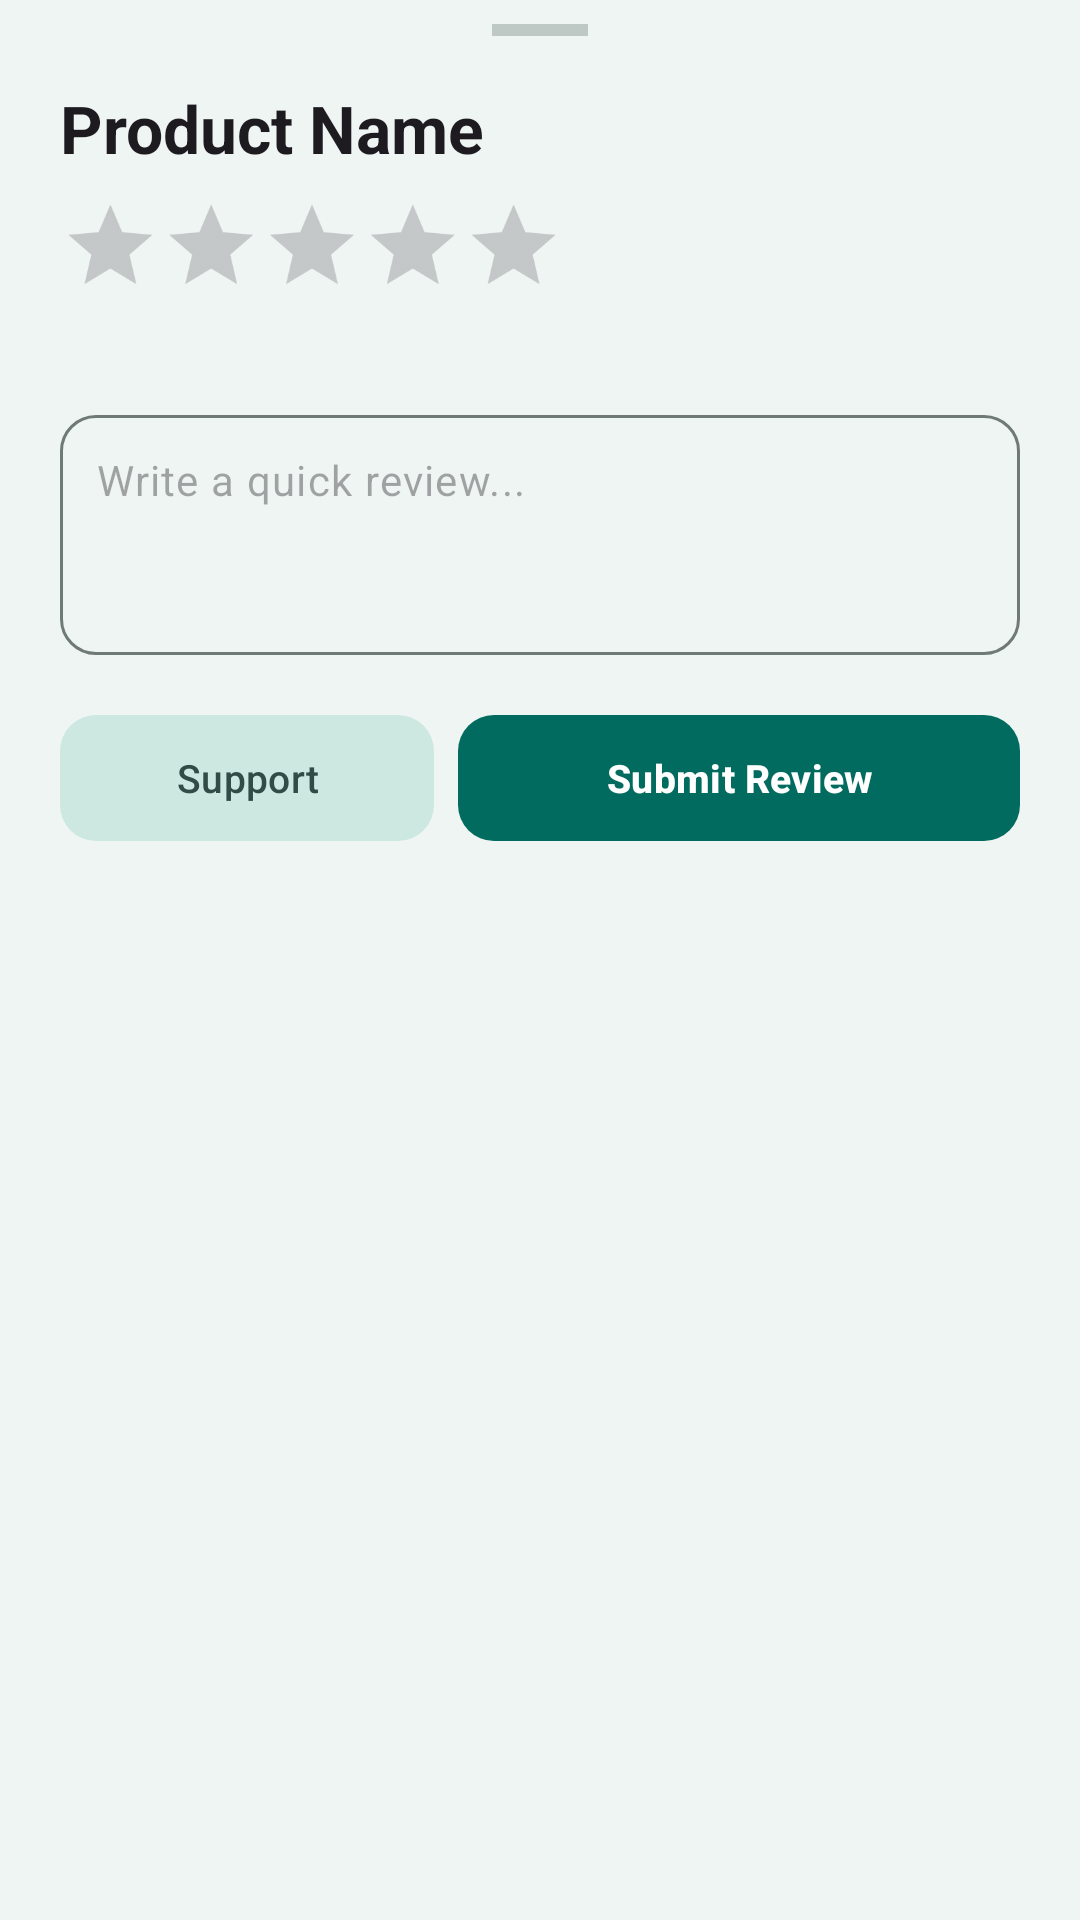

Android layout source for this screen:
<!-- AndroidManifest.xml: application theme Theme.FitLanka -->
<!-- res/layout/layout_order_details_sheet.xml -->
<?xml version="1.0" encoding="utf-8"?>
<LinearLayout xmlns:android="http://schemas.android.com/apk/res/android"
    xmlns:app="http://schemas.android.com/apk/res-auto"
    android:layout_width="match_parent"
    android:layout_height="wrap_content"
    android:background="?attr/colorSurfaceContainerLow"
    android:orientation="vertical"
    android:paddingHorizontal="20dp"
    android:paddingTop="8dp"
    android:paddingBottom="24dp">

    <View
        android:layout_width="32dp"
        android:layout_height="4dp"
        android:layout_gravity="center"
        android:layout_marginBottom="16dp"
        android:background="?attr/colorOutlineVariant"
        app:cardCornerRadius="2dp" />

    <TextView
        android:id="@+id/tvSheetProductName"
        style="@style/TextAppearance.Material3.TitleLarge"
        android:layout_width="match_parent"
        android:layout_height="wrap_content"
        android:ellipsize="end"
        android:maxLines="2"
        android:text="Product Name"
        android:textStyle="bold" />

    <RatingBar
        android:id="@+id/ratingBar"
        style="@style/Widget.AppCompat.RatingBar"
        android:layout_width="wrap_content"
        android:layout_height="wrap_content"
        android:layout_marginTop="8dp"
        android:layout_marginBottom="16dp"
        android:isIndicator="false"
        android:numStars="5"
        android:progressTint="#FFE234"
        android:scaleX="0.7"
        android:scaleY="0.7"
        android:stepSize="0.5"
        android:transformPivotX="0dp" />

    <com.google.android.material.textfield.TextInputLayout
        style="@style/Widget.Material3.TextInputLayout.OutlinedBox"
        android:layout_width="match_parent"
        android:layout_height="wrap_content"
        android:layout_marginBottom="16dp"
        app:boxCornerRadiusBottomEnd="12dp"
        app:boxCornerRadiusBottomStart="12dp"
        app:boxCornerRadiusTopEnd="12dp"
        app:boxCornerRadiusTopStart="12dp"
        app:hintEnabled="false">

        <com.google.android.material.textfield.TextInputEditText
            android:id="@+id/etFeedback"
            android:layout_width="match_parent"
            android:layout_height="80dp"
            android:gravity="top"
            android:hint="Write a quick review..."
            android:inputType="textMultiLine"
            android:padding="12dp"
            android:textSize="14sp" />
    </com.google.android.material.textfield.TextInputLayout>

    <LinearLayout
        android:layout_width="match_parent"
        android:layout_height="wrap_content"
        android:orientation="horizontal"
        android:weightSum="2">

        <com.google.android.material.button.MaterialButton
            android:id="@+id/btnCallSeller"
            style="@style/Widget.Material3.Button.TonalButton"
            android:layout_width="0dp"
            android:layout_height="50dp"
            android:layout_marginEnd="8dp"
            android:layout_weight="0.8"
            android:text="Support"
            android:textSize="13sp"
            app:cornerRadius="12dp"
            app:icon="@drawable/call_24px"
            app:iconSize="18dp" />

        <com.google.android.material.button.MaterialButton
            android:id="@+id/btnAddFeedback"
            android:layout_width="0dp"
            android:layout_height="50dp"
            android:layout_weight="1.2"
            android:text="Submit Review"
            android:textSize="13sp"
            android:textStyle="bold"
            app:cornerRadius="12dp" />
    </LinearLayout>

</LinearLayout>
<!-- resources referenced by this layout -->
<resources>
  <color name="md_theme_primary">#006B5E</color>
  <color name="md_theme_onPrimary">#FFFFFF</color>
  <color name="md_theme_primaryContainer">#9FF2E2</color>
  <color name="md_theme_onPrimaryContainer">#005047</color>
  <color name="md_theme_secondary">#4A635E</color>
  <color name="md_theme_onSecondary">#FFFFFF</color>
  <color name="md_theme_secondaryContainer">#CDE8E1</color>
  <color name="md_theme_onSecondaryContainer">#334B46</color>
  <color name="md_theme_tertiary">#446179</color>
  <color name="md_theme_onTertiary">#FFFFFF</color>
  <color name="md_theme_tertiaryContainer">#CBE6FF</color>
  <color name="md_theme_onTertiaryContainer">#2C4A60</color>
  <color name="md_theme_error">#BA1A1A</color>
  <color name="md_theme_onError">#FFFFFF</color>
  <color name="md_theme_errorContainer">#FFDAD6</color>
  <color name="md_theme_onErrorContainer">#93000A</color>
  <color name="md_theme_background">#F4FBF8</color>
  <color name="md_theme_onBackground">#171D1B</color>
  <color name="md_theme_surface">#F4FBF8</color>
  <color name="md_theme_onSurface">#171D1B</color>
  <color name="md_theme_surfaceVariant">#DAE5E1</color>
  <color name="md_theme_onSurfaceVariant">#3F4946</color>
  <color name="md_theme_outline">#6F7976</color>
  <color name="md_theme_outlineVariant">#BEC9C5</color>
  <color name="md_theme_inverseSurface">#2B3230</color>
  <color name="md_theme_inverseOnSurface">#ECF2EF</color>
  <color name="md_theme_inversePrimary">#83D5C6</color>
  <color name="md_theme_primaryFixed">#9FF2E2</color>
  <color name="md_theme_onPrimaryFixed">#00201C</color>
  <color name="md_theme_primaryFixedDim">#83D5C6</color>
  <color name="md_theme_onPrimaryFixedVariant">#005047</color>
  <color name="md_theme_secondaryFixed">#CDE8E1</color>
  <color name="md_theme_onSecondaryFixed">#06201B</color>
  <color name="md_theme_secondaryFixedDim">#B1CCC5</color>
  <color name="md_theme_onSecondaryFixedVariant">#334B46</color>
  <color name="md_theme_tertiaryFixed">#CBE6FF</color>
  <color name="md_theme_onTertiaryFixed">#001E30</color>
  <color name="md_theme_tertiaryFixedDim">#ACCAE5</color>
  <color name="md_theme_onTertiaryFixedVariant">#2C4A60</color>
  <color name="md_theme_surfaceDim">#D5DBD9</color>
  <color name="md_theme_surfaceBright">#F4FBF8</color>
  <color name="md_theme_surfaceContainerLowest">#FFFFFF</color>
  <color name="md_theme_surfaceContainerLow">#EFF5F2</color>
  <color name="md_theme_surfaceContainer">#E9EFEC</color>
  <color name="md_theme_surfaceContainerHigh">#E3EAE7</color>
  <color name="md_theme_surfaceContainerHighest">#DDE4E1</color>
</resources>
